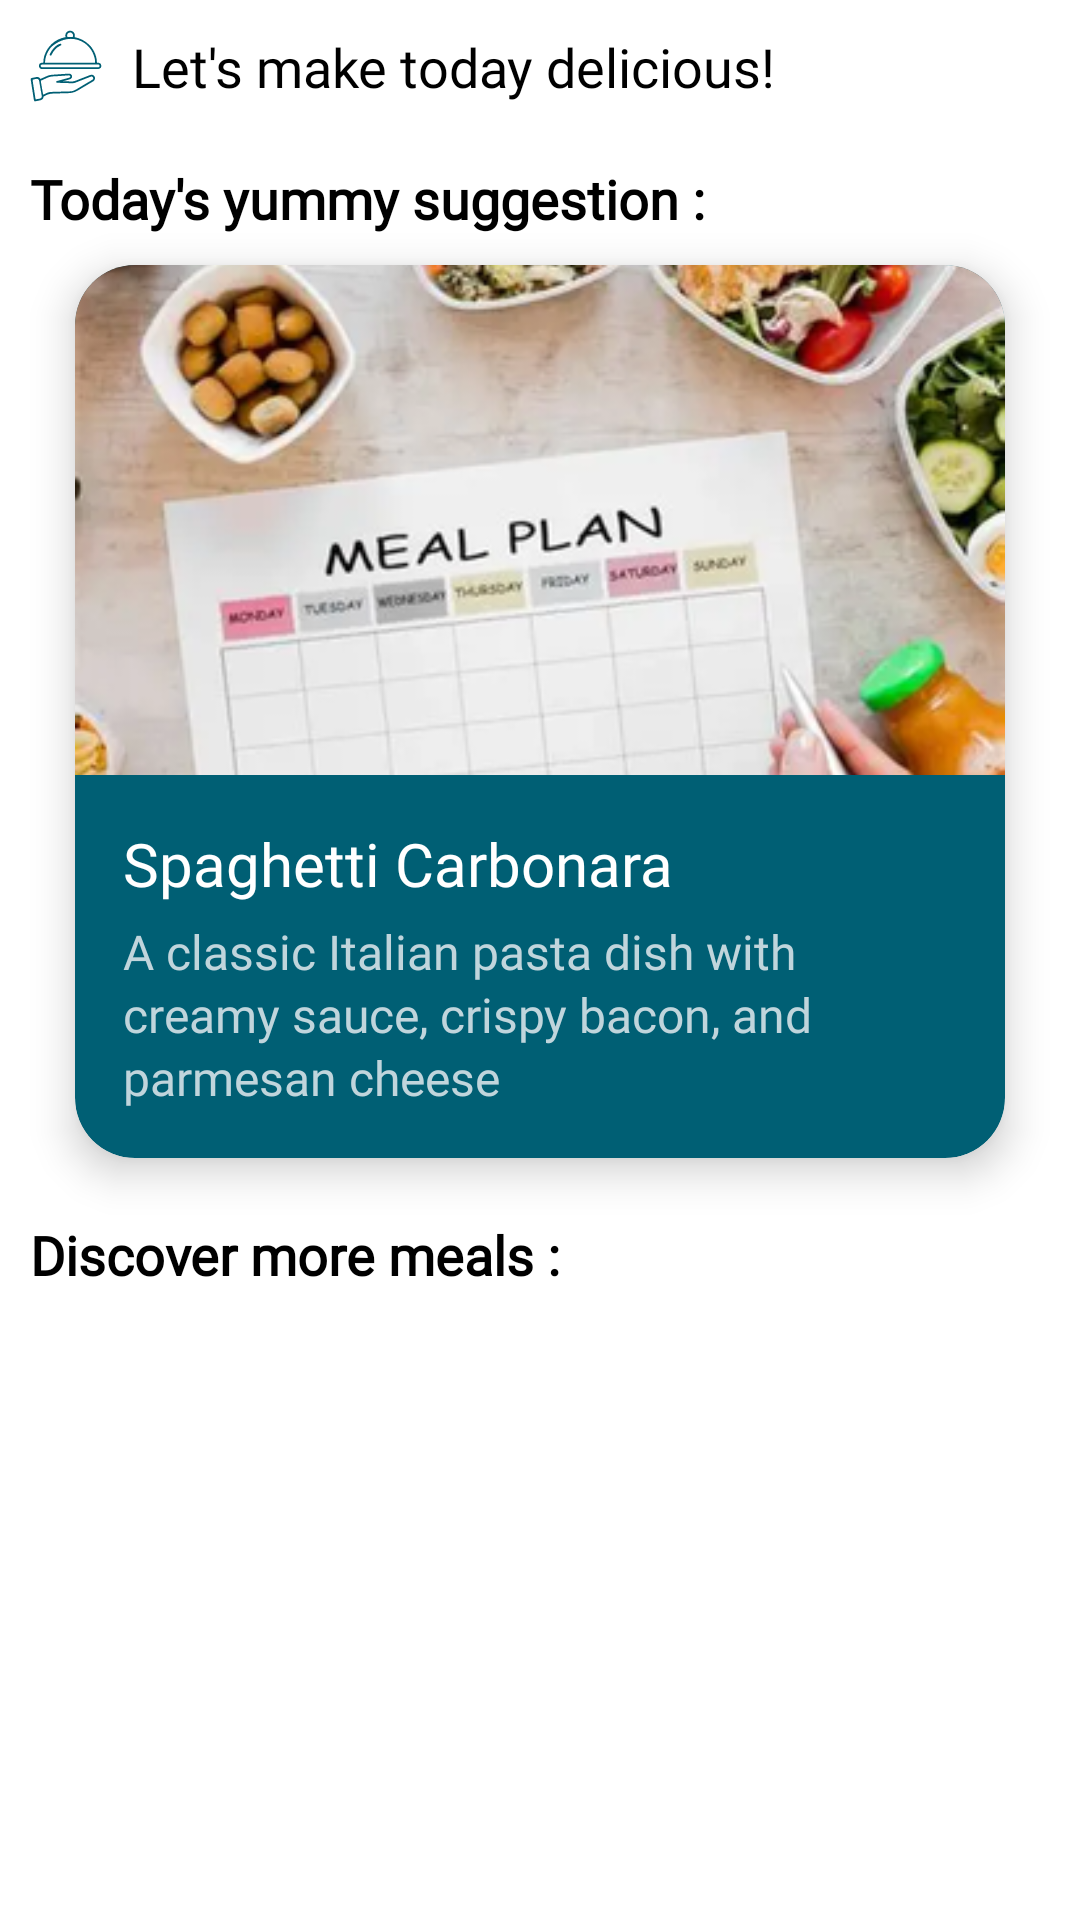

Reconstruct the res/layout file that produces this screen, plus the resources it refers to.
<!-- AndroidManifest.xml: application theme Theme.YummyFoodPlanner -->
<!-- res/layout/fragment_home.xml -->
<?xml version="1.0" encoding="utf-8"?>
<androidx.constraintlayout.widget.ConstraintLayout xmlns:android="http://schemas.android.com/apk/res/android"
    xmlns:app="http://schemas.android.com/apk/res-auto"
    xmlns:tools="http://schemas.android.com/tools"
    android:layout_width="match_parent"
    android:layout_height="match_parent"
    android:background="@color/white"
    tools:context=".presentation.home.view.HomeFragment">

    <ProgressBar
        android:id="@+id/loadingHome"
        android:layout_width="wrap_content"
        android:layout_height="wrap_content"
        app:layout_constraintStart_toStartOf="parent"
        app:layout_constraintEnd_toEndOf="parent"
        app:layout_constraintTop_toTopOf="parent"
        app:layout_constraintBottom_toBottomOf="parent"
        android:indeterminateTint="@color/logo_bg"
        android:visibility="gone" />


    <ImageView
        android:id="@+id/logo_ic_home"
        android:layout_width="wrap_content"
        android:layout_height="wrap_content"
        android:layout_margin="10dp"
        android:contentDescription="@string/logo_ic_home"
        android:src="@drawable/ic_logo_24"
        app:layout_constraintStart_toStartOf="parent"
        app:layout_constraintTop_toTopOf="parent" />

    <TextView
        android:id="@+id/title1"
        android:layout_width="wrap_content"
        android:layout_height="wrap_content"
        android:layout_margin="10dp"
        android:fontFamily="@font/poppins_bold"
        android:text="@string/let_s_make_today_delicious"
        android:textColor="@color/black"
        android:textSize="18sp"
        app:layout_constraintStart_toEndOf="@id/logo_ic_home"
        app:layout_constraintTop_toTopOf="parent" />

    <TextView
        android:id="@+id/home_title2"
        android:layout_width="wrap_content"
        android:layout_height="wrap_content"
        android:layout_marginHorizontal="10dp"
        android:layout_marginVertical="20dp"
        android:fontFamily="@font/poppins_regular"
        android:text="@string/today_s_yummy_suggestion"
        android:textColor="@color/black"
        android:textSize="18sp"
        android:textStyle="bold"
        app:layout_constraintStart_toStartOf="parent"
        app:layout_constraintTop_toBottomOf="@id/logo_ic_home" />


    <include
        android:id="@+id/mealOfDay"
        layout="@layout/meal_of_day_item"
        android:layout_width="0dp"
        android:layout_height="wrap_content"
        android:layout_marginHorizontal="25dp"
        android:layout_marginVertical="10dp"
        app:layout_constraintEnd_toEndOf="parent"
        app:layout_constraintStart_toStartOf="parent"
        app:layout_constraintTop_toBottomOf="@id/home_title2" />

    <TextView
        android:id="@+id/home_title3"
        android:layout_width="wrap_content"
        android:layout_height="wrap_content"
        android:layout_marginHorizontal="10dp"
        android:layout_marginVertical="20dp"
        android:fontFamily="@font/poppins_regular"
        android:text="@string/discover_more_meals"
        android:textColor="@color/black"
        android:textSize="18sp"
        android:textStyle="bold"
        app:layout_constraintStart_toStartOf="parent"
        app:layout_constraintTop_toBottomOf="@id/mealOfDay" />


    <androidx.recyclerview.widget.RecyclerView
        android:id="@+id/mealsHomeRecycler"
        android:layout_width="0dp"
        android:layout_height="wrap_content"
        android:orientation="horizontal"
        app:layoutManager="androidx.recyclerview.widget.LinearLayoutManager"
        app:layout_constraintEnd_toEndOf="parent"
        app:layout_constraintStart_toStartOf="parent"
        app:layout_constraintTop_toBottomOf="@id/home_title3"
        tools:listitem="@layout/meal_item" />

    <include
        android:id="@+id/noInternetLayout"
        layout="@layout/no_internet_layout"
        android:layout_width="0dp"
        android:layout_height="0dp"
        android:visibility="gone"
        app:layout_constraintTop_toTopOf="parent"
        app:layout_constraintBottom_toBottomOf="parent"
        app:layout_constraintStart_toStartOf="parent"
        app:layout_constraintEnd_toEndOf="parent"/>

</androidx.constraintlayout.widget.ConstraintLayout>
<!-- res/layout/meal_of_day_item.xml (included above) -->
<com.google.android.material.card.MaterialCardView xmlns:android="http://schemas.android.com/apk/res/android"
    xmlns:app="http://schemas.android.com/apk/res-auto"
    xmlns:tools="http://schemas.android.com/tools"
    android:id="@+id/mealOfTheDayCard"
    android:layout_width="match_parent"
    android:layout_height="wrap_content"
    android:layout_margin="15dp"
    android:clickable="true"
    android:focusable="true"
    app:cardBackgroundColor="@color/blue_primary"
    app:cardCornerRadius="20dp"
    app:cardElevation="8dp"
    app:strokeWidth="0dp">

    <androidx.constraintlayout.widget.ConstraintLayout
        android:layout_width="match_parent"
        android:layout_height="wrap_content">

        <ImageView
            android:id="@+id/ivMealImage"
            android:layout_width="0dp"
            android:layout_height="170dp"
            android:contentDescription="@string/meal_image"
            android:scaleType="centerCrop"
            app:layout_constraintEnd_toEndOf="parent"
            app:layout_constraintStart_toStartOf="parent"
            app:layout_constraintTop_toTopOf="parent"
            tools:src="@drawable/calender" />

        <LinearLayout
            android:id="@+id/linear1"
            android:layout_width="match_parent"
            android:layout_height="wrap_content"
            android:orientation="vertical"
            android:padding="16dp"
            app:layout_constraintBottom_toBottomOf="parent"
            app:layout_constraintEnd_toEndOf="parent"
            app:layout_constraintStart_toStartOf="parent"
            app:layout_constraintTop_toBottomOf="@id/ivMealImage">

            <TextView
                android:id="@+id/tvMealName"
                android:layout_width="wrap_content"
                android:layout_height="wrap_content"
                android:fontFamily="@font/poppins_bold"
                android:textColor="@color/white"
                android:textSize="20sp"
                tools:text="Spaghetti Carbonara" />

            <TextView
                android:id="@+id/tvMealDescription"
                android:layout_width="wrap_content"
                android:layout_height="wrap_content"
                android:layout_marginTop="5dp"
                android:ellipsize="end"
                android:fontFamily="@font/poppins_regular"
                android:lineSpacingExtra="2dp"
                android:maxLines="3"
                android:textColor="@color/logo_bg"
                android:textSize="16sp"
                tools:text="A classic Italian pasta dish with creamy sauce, crispy bacon, and parmesan cheese" />
        </LinearLayout>
    </androidx.constraintlayout.widget.ConstraintLayout>
</com.google.android.material.card.MaterialCardView>
<!-- res/layout/meal_item.xml (included above) -->
<com.google.android.material.card.MaterialCardView xmlns:android="http://schemas.android.com/apk/res/android"
    xmlns:app="http://schemas.android.com/apk/res-auto"
    xmlns:tools="http://schemas.android.com/tools"
    android:id="@+id/mealOfTheDayCard"
    android:layout_width="280dp"
    android:layout_height="wrap_content"
    android:layout_margin="15dp"
    android:clickable="true"
    android:focusable="true"
    android:foreground="?attr/selectableItemBackground"
    app:cardBackgroundColor="@color/blue_primary"
    app:cardCornerRadius="20dp"
    app:cardElevation="8dp"
    app:strokeWidth="0dp">

    <androidx.constraintlayout.widget.ConstraintLayout
        android:layout_width="match_parent"
        android:layout_height="wrap_content">

        <ImageView
            android:id="@+id/ivMealImage"
            android:layout_width="0dp"
            android:layout_height="170dp"
            android:contentDescription="@string/meal_image"
            android:scaleType="centerCrop"
            app:layout_constraintEnd_toEndOf="parent"
            app:layout_constraintStart_toStartOf="parent"
            app:layout_constraintTop_toTopOf="parent"
            tools:src="@drawable/food" />

        <TextView
            android:id="@+id/tvMealName"
            android:layout_width="wrap_content"
            android:layout_height="wrap_content"
            android:fontFamily="@font/poppins_bold"
            android:padding="12dp"
            android:textColor="@color/logo_bg"
            android:textSize="20sp"
            app:layout_constraintBottom_toBottomOf="parent"
            app:layout_constraintEnd_toEndOf="parent"
            app:layout_constraintStart_toStartOf="parent"
            app:layout_constraintTop_toBottomOf="@id/ivMealImage"
            tools:text="Spaghetti Carbonara" />

    </androidx.constraintlayout.widget.ConstraintLayout>
</com.google.android.material.card.MaterialCardView>
<!-- res/layout/no_internet_layout.xml (included above) -->
<?xml version="1.0" encoding="utf-8"?>
<androidx.constraintlayout.widget.ConstraintLayout
    xmlns:android="http://schemas.android.com/apk/res/android"
    xmlns:app="http://schemas.android.com/apk/res-auto"
    android:layout_width="match_parent"
    android:layout_height="match_parent"
    android:background="@color/white">

    <com.airbnb.lottie.LottieAnimationView
        android:id="@+id/noInternetAnimation"
        android:layout_width="250dp"
        android:layout_height="250dp"
        app:lottie_rawRes="@raw/no_internet"
        app:lottie_autoPlay="true"
        app:lottie_loop="true"
        android:layout_marginTop="180dp"
        app:layout_constraintTop_toTopOf="parent"
        app:layout_constraintStart_toStartOf="parent"
        app:layout_constraintEnd_toEndOf="parent"/>

    <TextView
        android:id="@+id/noInternetText"
        android:layout_width="wrap_content"
        android:layout_height="wrap_content"
        android:text="@string/no_internet_connection"
        android:textSize="18sp"
        android:fontFamily="@font/poppins_semibold"
        android:textColor="@color/blue_primary"
        android:layout_marginTop="16dp"
        app:layout_constraintTop_toBottomOf="@id/noInternetAnimation"
        app:layout_constraintStart_toStartOf="parent"
        app:layout_constraintEnd_toEndOf="parent"/>

    <TextView
        android:id="@+id/noInternetSubText"
        android:layout_width="wrap_content"
        android:layout_height="wrap_content"
        android:text="@string/please_check_your_connection"
        android:textSize="14sp"
        android:fontFamily="@font/poppins_regular"
        android:textColor="@color/blue_primary"
        android:layout_marginTop="5dp"
        app:layout_constraintTop_toBottomOf="@id/noInternetText"
        app:layout_constraintStart_toStartOf="parent"
        app:layout_constraintEnd_toEndOf="parent"/>

    <androidx.appcompat.widget.AppCompatButton
        android:id="@+id/retryButton"
        android:layout_width="wrap_content"
        android:layout_height="45dp"
        android:layout_marginTop="20dp"
        android:background="@drawable/shape_guest_button"
        android:fontFamily="@font/poppins_bold"
        android:paddingHorizontal="40dp"
        android:text="@string/retry"
        android:textAllCaps="false"
        android:textColor="@color/blue_dark"
        android:textSize="18sp"
        app:layout_constraintTop_toBottomOf="@id/noInternetSubText"
        app:layout_constraintStart_toStartOf="parent"
        app:layout_constraintEnd_toEndOf="parent"/>

</androidx.constraintlayout.widget.ConstraintLayout>
<!-- resources referenced by this layout -->
<resources>
  <color name="black">#FF000000</color>
  <color name="blue_dark">#00404E</color>
  <color name="blue_primary">#005F74</color>
  <color name="logo_bg">#C0D5DC</color>
  <color name="white">#FFFFFFFF</color>
  <!-- drawable calender: webp bitmap (drawable-hdpi, 46200 bytes) -->
  <!-- drawable food: webp bitmap (drawable-hdpi, 221320 bytes) -->
  <!-- drawable ic_logo_24: vector/xml drawable (drawable, 13177 chars, omitted) -->
  <!-- drawable shape_guest_button (drawable) -->
  <?xml version="1.0" encoding="utf-8"?>
  <shape xmlns:android="http://schemas.android.com/apk/res/android">
  
      <stroke
          android:width="1dp"
          android:color="@color/logo_bg"
          android:dashWidth="3dp"
          android:dashGap="4dp" />
  
      <solid android:color="@android:color/transparent" />
  
      <corners android:radius="12dp" />
  </shape>
  <string name="discover_more_meals">Discover more meals :</string>
  <string name="let_s_make_today_delicious">Let\'s make today delicious!</string>
  <string name="logo_ic_home">logo ic home</string>
  <string name="meal_image">mealUiModel image</string>
  <string name="no_internet_connection">No Internet Connection</string>
  <string name="please_check_your_connection">Please check your connection</string>
  <string name="retry">Retry</string>
  <string name="today_s_yummy_suggestion">Today\'s yummy suggestion :</string>
  <style name="Theme.YummyFoodPlanner" parent="Base.Theme.YummyFoodPlanner" />
  <style name="Base.Theme.YummyFoodPlanner" parent="Theme.Material3.DayNight.NoActionBar">
          
          
      </style>
</resources>
